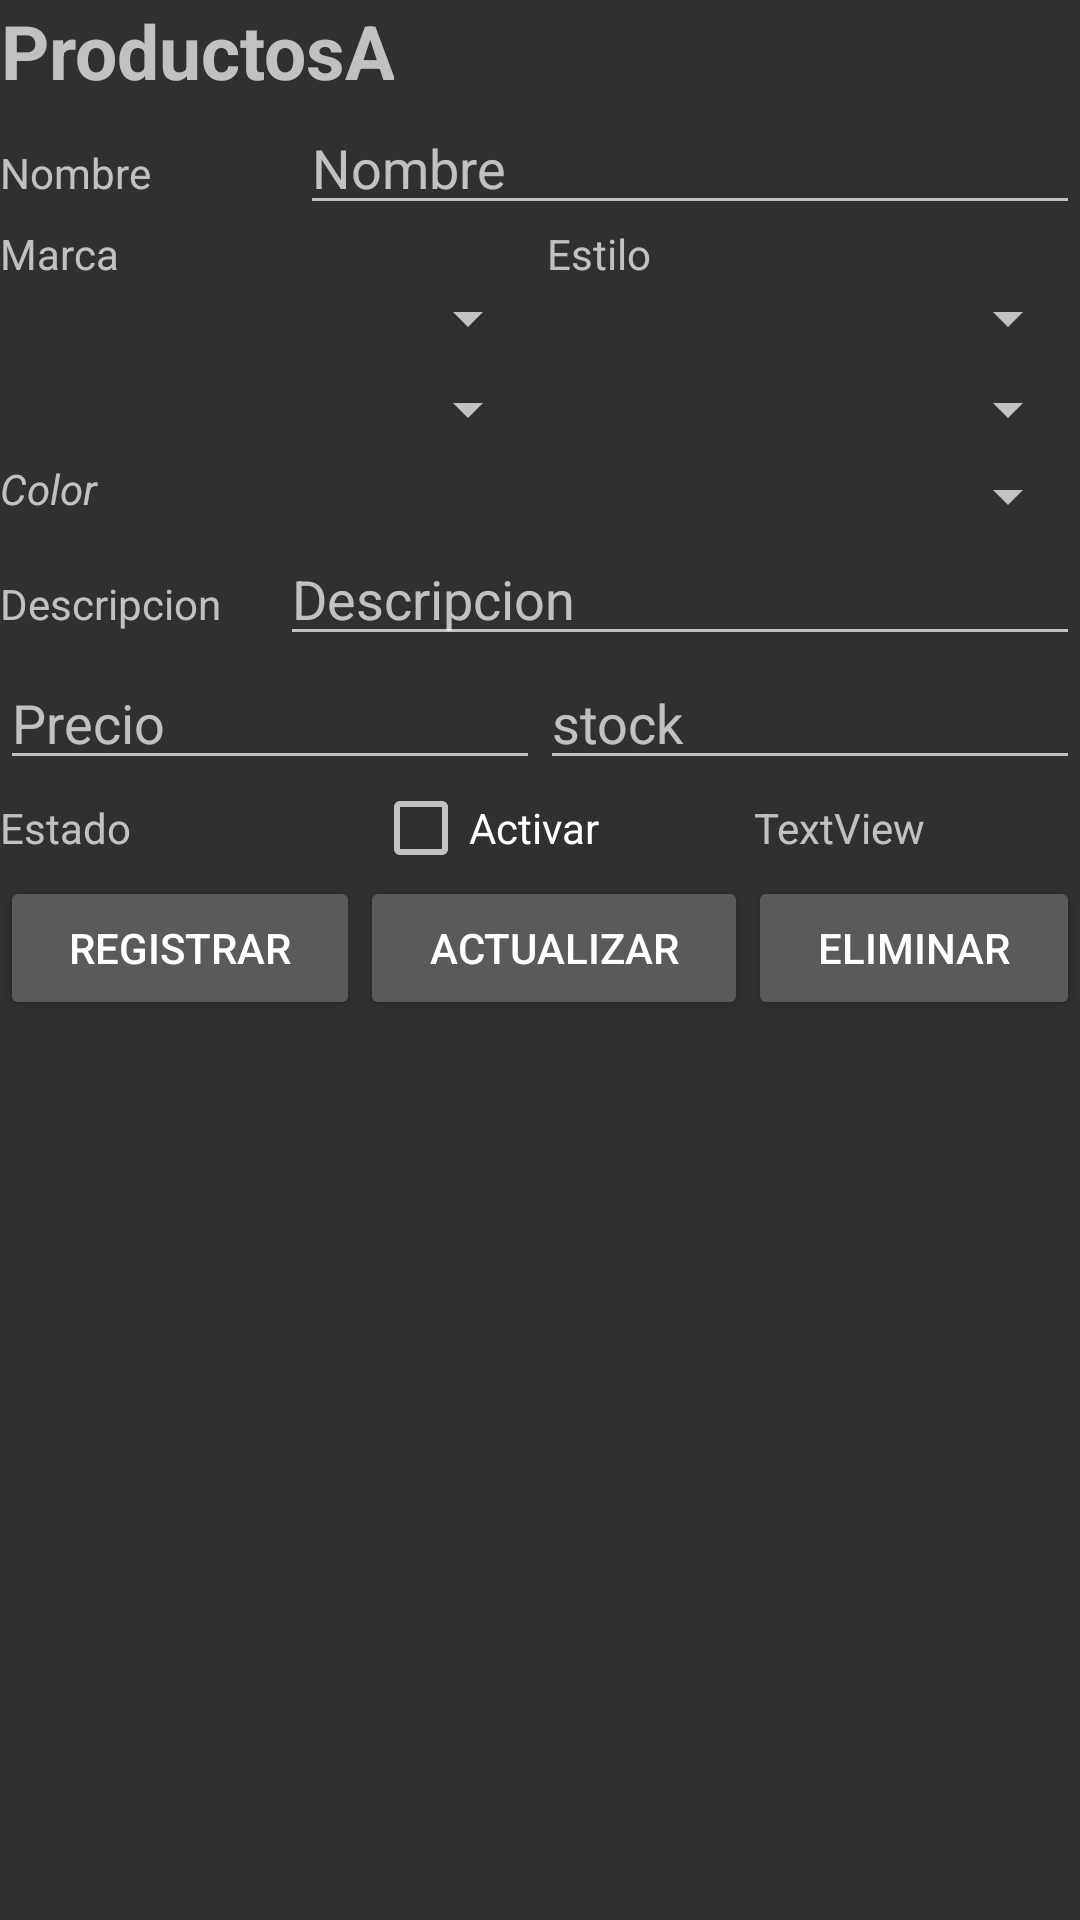

Produce the Android XML layout that renders to this screen, including the resource entries it uses.
<!-- AndroidManifest.xml: application theme Theme.AppCompat.NoActionBar -->
<!-- res/layout/fragment_product.xml -->
<?xml version="1.0" encoding="utf-8"?>
<FrameLayout xmlns:android="http://schemas.android.com/apk/res/android"
    xmlns:tools="http://schemas.android.com/tools"
    android:layout_width="match_parent"
    android:layout_height="match_parent"
    tools:context=".ProductFragment">

    <LinearLayout
        android:layout_width="match_parent"
        android:layout_height="wrap_content"
        android:orientation="vertical"
        >

        <LinearLayout
            android:layout_width="wrap_content"
            android:layout_height="match_parent"
            android:orientation="horizontal">

            <TextView
                android:id="@+id/brand"
                android:layout_width="wrap_content"
                android:layout_height="match_parent"
                android:layout_weight="1"
                android:text="ProductosA"
                android:textAlignment="center"
                android:textSize="25sp"
                android:textStyle="bold" />

        </LinearLayout>

        <LinearLayout
            android:layout_width="match_parent"
            android:layout_height="match_parent"
            android:orientation="horizontal">

            <TextView
                android:id="@+id/textView8"
                android:layout_width="wrap_content"
                android:layout_height="wrap_content"
                android:layout_weight="1"
                android:text="Nombre" />

            <EditText
                android:id="@+id/txtnombreProd"
                android:layout_width="wrap_content"
                android:layout_height="wrap_content"
                android:layout_weight="1"
                android:ems="10"
                android:hint="@string/valstringnombreProduct"
                android:inputType="textPersonName" />

        </LinearLayout>

        <LinearLayout
            android:layout_width="match_parent"
            android:layout_height="match_parent"
            android:orientation="horizontal">

            <TextView
                android:id="@+id/textView5"
                android:layout_width="wrap_content"
                android:layout_height="wrap_content"
                android:layout_weight="1"
                android:text="Marca" />

            <TextView
                android:id="@+id/textView4"
                android:layout_width="wrap_content"
                android:layout_height="wrap_content"
                android:layout_weight="1"
                android:text="Estilo" />

        </LinearLayout>

        <LinearLayout
            android:layout_width="match_parent"
            android:layout_height="match_parent"
            android:orientation="horizontal">

            <Spinner
                android:id="@+id/cboBrand"
                android:layout_width="match_parent"
                android:layout_height="match_parent"
                android:layout_weight="1" />

            <Spinner
                android:id="@+id/cboStyle"
                android:layout_width="match_parent"
                android:layout_height="match_parent"
                android:layout_weight="1" />

        </LinearLayout>

        <LinearLayout
            android:layout_width="match_parent"
            android:layout_height="61dp"
            android:layout_weight="1"
            android:orientation="horizontal">

            <TextView
                android:id="@+id/textView6"
                android:layout_width="208dp"
                android:layout_height="59dp"
                android:text="Categoria"
                android:textAlignment="viewStart" />

            <TextView
                android:id="@+id/textView11"
                android:layout_width="match_parent"
                android:layout_height="61dp"
                android:text="Tamaño" />

        </LinearLayout>

        <LinearLayout
            android:layout_width="match_parent"
            android:layout_height="34dp"
            android:orientation="horizontal">

            <Spinner
                android:id="@+id/cboCategory"
                android:layout_width="match_parent"
                android:layout_height="match_parent"
                android:layout_weight="1" />

            <Spinner
                android:id="@+id/cboSize"
                android:layout_width="match_parent"
                android:layout_height="match_parent"
                android:layout_weight="1" />
        </LinearLayout>

        <LinearLayout
            android:layout_width="match_parent"
            android:layout_height="match_parent"
            android:orientation="horizontal">

            <TextView
                android:id="@+id/textView12"
                android:layout_width="wrap_content"
                android:layout_height="match_parent"
                android:layout_weight="1"
                android:text="Color"
                android:textAlignment="textStart"
                android:textStyle="italic" />

            <Spinner
                android:id="@+id/cbocolor"
                android:layout_width="wrap_content"
                android:layout_height="match_parent"
                android:layout_weight="1" />
        </LinearLayout>

        <LinearLayout
            android:layout_width="match_parent"
            android:layout_height="match_parent"
            android:orientation="horizontal">

            <TextView
                android:id="@+id/textView3"
                android:layout_width="37dp"
                android:layout_height="wrap_content"
                android:layout_weight="1"
                android:text="Descripcion" />

            <EditText
                android:id="@+id/txtdescripcionProd"
                android:layout_width="wrap_content"
                android:layout_height="wrap_content"
                android:layout_weight="1"
                android:ems="10"
                android:hint="@string/valstringdescripcionproduct"
                android:inputType="textPersonName" />

        </LinearLayout>

        <LinearLayout
            android:layout_width="match_parent"
            android:layout_height="match_parent"
            android:orientation="horizontal">

            <EditText
                android:id="@+id/txtpriceProd"
                android:layout_width="wrap_content"
                android:layout_height="wrap_content"
                android:layout_weight="1"
                android:ems="10"
                android:hint="Precio"
                android:inputType="number" />

            <EditText
                android:id="@+id/txtstockProd"
                android:layout_width="wrap_content"
                android:layout_height="match_parent"
                android:layout_weight="1"
                android:ems="10"
                android:hint="stock"
                android:inputType="number" />
        </LinearLayout>

        <LinearLayout
            android:layout_width="match_parent"
            android:layout_height="match_parent"
            android:orientation="horizontal">

            <TextView
                android:id="@+id/textView9"
                android:layout_width="73dp"
                android:layout_height="wrap_content"
                android:layout_weight="1"
                android:text="Estado" />

            <CheckBox
                android:id="@+id/chkStateProd"
                android:layout_width="wrap_content"
                android:layout_height="wrap_content"
                android:layout_weight="1"
                android:text="Activar" />

            <TextView
                android:id="@+id/codProduct"
                android:layout_width="wrap_content"
                android:layout_height="wrap_content"
                android:layout_weight="1"
                android:text="TextView" />

        </LinearLayout>

        <LinearLayout
            android:layout_width="match_parent"
            android:layout_height="match_parent"
            android:orientation="horizontal">

            <Button
                android:id="@+id/btnregistrarproduct"
                android:layout_width="wrap_content"
                android:layout_height="wrap_content"
                android:layout_weight="1"
                android:text="Registrar" />

            <Button
                android:id="@+id/btnactualizarproduct"
                android:layout_width="wrap_content"
                android:layout_height="wrap_content"
                android:layout_weight="1"
                android:text="Actualizar" />

            <Button
                android:id="@+id/btneliminarproduct"
                android:layout_width="wrap_content"
                android:layout_height="wrap_content"
                android:layout_weight="1"
                android:text="Eliminar" />
        </LinearLayout>

        <LinearLayout
            android:layout_width="match_parent"
            android:layout_height="match_parent"
            android:orientation="horizontal">

            <ListView
                android:id="@+id/lstPro"
                android:layout_width="match_parent"
                android:layout_height="300sp" />
        </LinearLayout>

    </LinearLayout>

</FrameLayout>
<!-- resources referenced by this layout -->
<resources>
  <string name="valstringdescripcionproduct">Descripcion</string>
  <string name="valstringnombreProduct">Nombre</string>
</resources>
